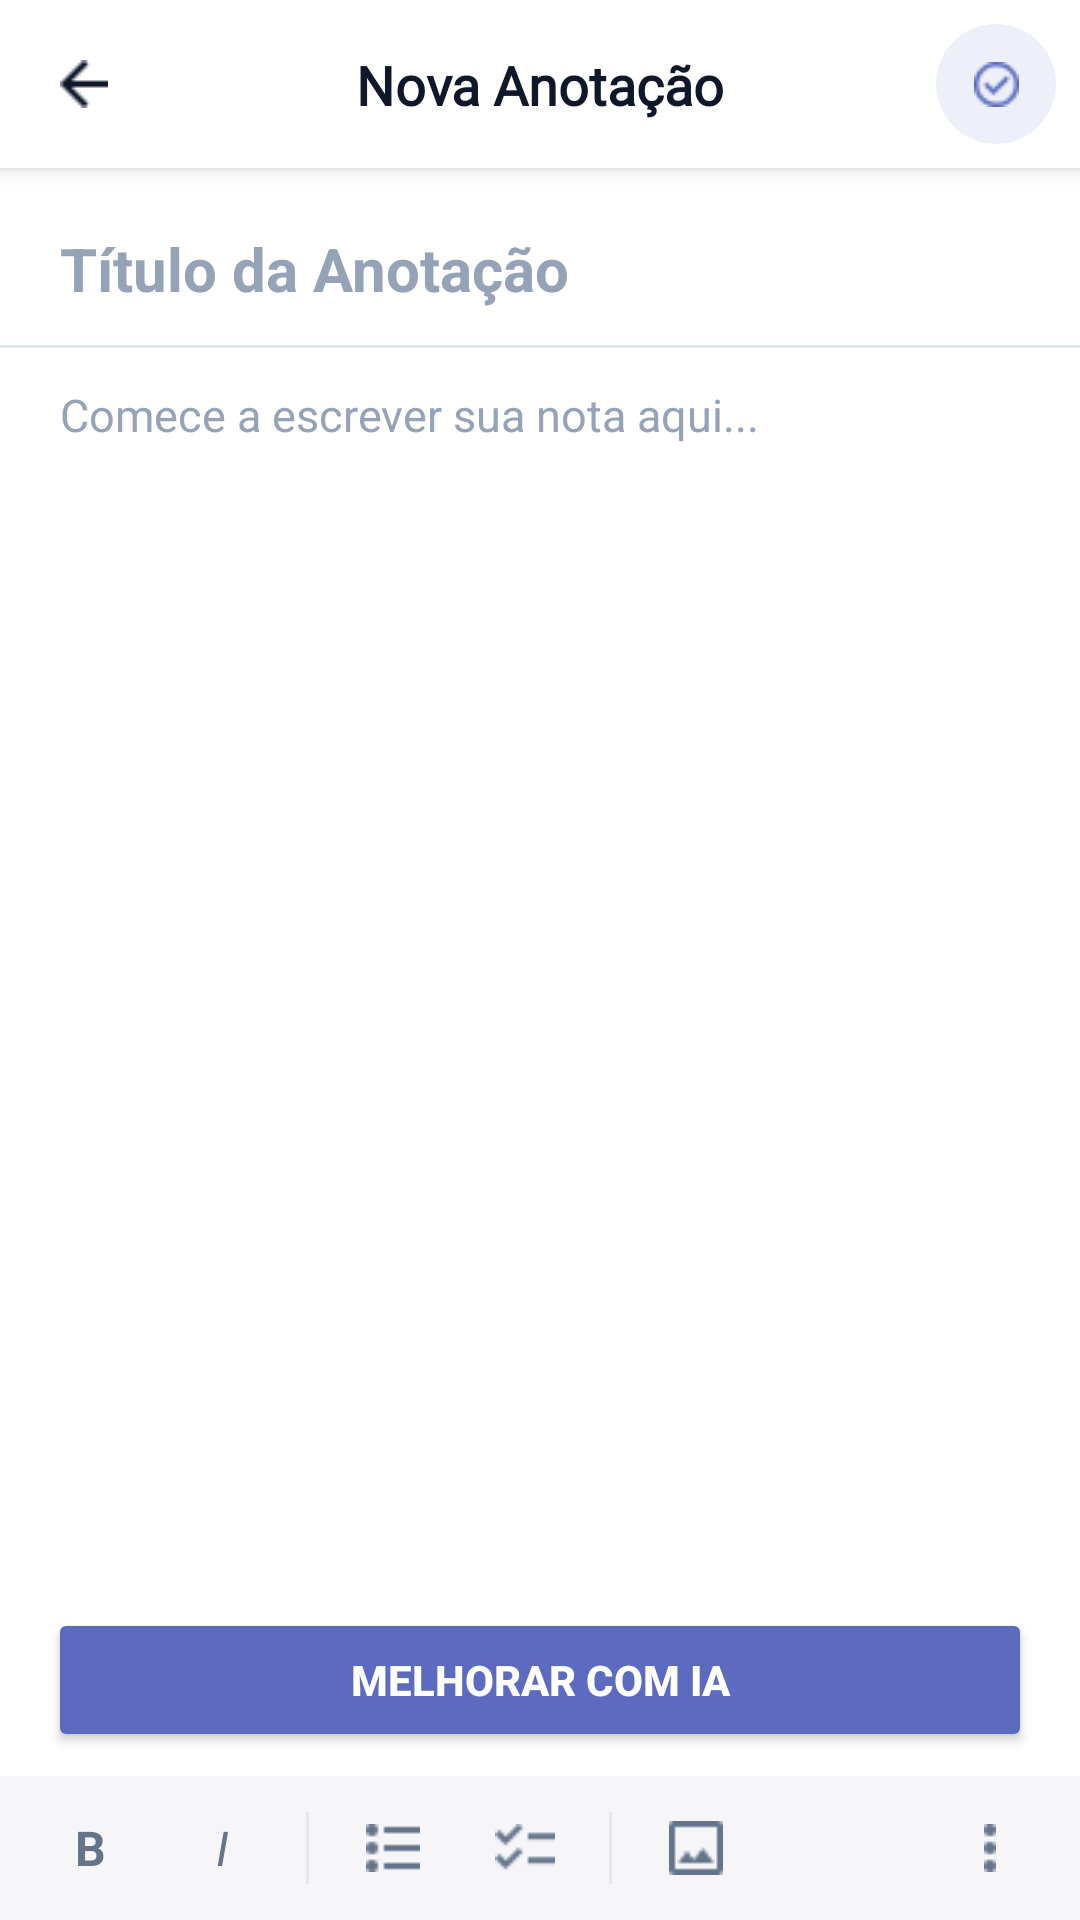

Layout XML and referenced resources for this Android screen:
<!-- AndroidManifest.xml: application theme Theme.SmartNotebook -->
<!-- res/layout/activity_nova_anotacao.xml -->
<?xml version="1.0" encoding="utf-8"?>
<androidx.constraintlayout.widget.ConstraintLayout
    xmlns:android="http://schemas.android.com/apk/res/android"
    xmlns:app="http://schemas.android.com/apk/res-auto"
    android:layout_width="match_parent"
    android:layout_height="match_parent"
    android:background="@color/fundo_card">

    
    <androidx.constraintlayout.widget.ConstraintLayout
        android:id="@+id/layoutHeader"
        android:layout_width="0dp"
        android:layout_height="56dp"
        android:background="@color/fundo_card"
        android:elevation="4dp"
        android:paddingHorizontal="8dp"
        app:layout_constraintEnd_toEndOf="parent"
        app:layout_constraintStart_toStartOf="parent"
        app:layout_constraintTop_toTopOf="parent">

        
        <ImageButton
            android:id="@+id/btnVoltar"
            android:layout_width="40dp"
            android:layout_height="40dp"
            android:background="?attr/selectableItemBackgroundBorderless"
            android:src="@drawable/ic_arrow_back"
            android:contentDescription="Voltar"
            android:scaleType="centerInside"
            android:padding="8dp"
            app:layout_constraintBottom_toBottomOf="parent"
            app:layout_constraintStart_toStartOf="parent"
            app:layout_constraintTop_toTopOf="parent" />

        
        <TextView
            android:id="@+id/tvTituloTela"
            android:layout_width="0dp"
            android:layout_height="wrap_content"
            android:text="Nova Anotação"
            android:textColor="@color/texto_primario"
            android:textSize="18sp"
            android:textStyle="bold"
            android:fontFamily="@font/inter_medium"
            android:gravity="center"
            app:layout_constraintBottom_toBottomOf="parent"
            app:layout_constraintEnd_toStartOf="@id/btnSalvar"
            app:layout_constraintStart_toEndOf="@id/btnVoltar"
            app:layout_constraintTop_toTopOf="parent" />

        
        <ImageButton
            android:id="@+id/btnSalvar"
            android:layout_width="40dp"
            android:layout_height="40dp"
            android:background="@drawable/bg_btn_salvar"
            android:src="@drawable/ic_check_circle"
            android:tint="@color/roxo_primario"
            android:padding="8dp"
            android:scaleType="centerInside"
            android:contentDescription="Salvar anotação"
            app:layout_constraintBottom_toBottomOf="parent"
            app:layout_constraintEnd_toEndOf="parent"
            app:layout_constraintTop_toTopOf="parent" />
    </androidx.constraintlayout.widget.ConstraintLayout>

    
    <EditText
        android:id="@+id/etTituloAnotacao"
        android:layout_width="0dp"
        android:layout_height="wrap_content"
        android:layout_marginTop="8dp"
        android:paddingHorizontal="20dp"
        android:paddingVertical="12dp"
        android:background="@null"
        android:hint="Título da Anotação"
        android:inputType="textCapSentences"
        android:textColor="@color/texto_primario"
        android:textColorHint="@color/texto_hint"
        android:textSize="20sp"
        android:textStyle="bold"
        app:layout_constraintEnd_toEndOf="parent"
        app:layout_constraintStart_toStartOf="parent"
        app:layout_constraintTop_toBottomOf="@id/layoutHeader" />

    
    <View
        android:id="@+id/divisor"
        android:layout_width="0dp"
        android:layout_height="1dp"
        android:background="@color/divisoria"
        app:layout_constraintEnd_toEndOf="parent"
        app:layout_constraintStart_toStartOf="parent"
        app:layout_constraintTop_toBottomOf="@id/etTituloAnotacao" />

    
    <EditText
        android:id="@+id/etConteudoAnotacao"
        android:layout_width="0dp"
        android:layout_height="0dp"
        android:paddingHorizontal="20dp"
        android:paddingTop="12dp"
        android:background="@null"
        android:gravity="top"
        android:hint="Comece a escrever sua nota aqui..."
        android:inputType="textCapSentences|textMultiLine"
        android:textColor="@color/texto_primario"
        android:textColorHint="@color/texto_hint"
        android:textSize="15sp"
        app:layout_constraintBottom_toTopOf="@id/btn_melhorar_ia"
        app:layout_constraintEnd_toEndOf="parent"
        app:layout_constraintStart_toStartOf="parent"
        app:layout_constraintTop_toBottomOf="@id/divisor" />

    
    <Button
        android:id="@+id/btn_melhorar_ia"
        android:layout_width="0dp"
        android:layout_height="48dp"
        android:layout_marginHorizontal="16dp"
        android:layout_marginBottom="8dp"
        android:text="Melhorar com IA"
        android:textSize="14sp"
        android:textColor="@color/white"
        android:textStyle="bold"
        android:backgroundTint="@color/roxo_primario"
        app:icon="@drawable/ic_stars"
        app:iconTint="@color/white"
        app:iconGravity="textStart"
        app:cornerRadius="24dp"
        app:layout_constraintBottom_toTopOf="@id/barraFormatacao"
        app:layout_constraintEnd_toEndOf="parent"
        app:layout_constraintStart_toStartOf="parent" />

    
    <LinearLayout
        android:id="@+id/barraFormatacao"
        android:layout_width="0dp"
        android:layout_height="48dp"
        android:background="@color/fundo_tela"
        android:orientation="horizontal"
        android:gravity="center_vertical"
        android:paddingHorizontal="8dp"
        app:layout_constraintBottom_toBottomOf="parent"
        app:layout_constraintEnd_toEndOf="parent"
        app:layout_constraintStart_toStartOf="parent">

        
        <TextView
            android:layout_width="40dp"
            android:layout_height="40dp"
            android:layout_margin="2dp"
            android:background="?attr/selectableItemBackgroundBorderless"
            android:clickable="true"
            android:focusable="true"
            android:gravity="center"
            android:text="B"
            android:textStyle="bold"
            android:textSize="16sp"
            android:textColor="@color/texto_secundario" />

        
        <TextView
            android:layout_width="40dp"
            android:layout_height="40dp"
            android:layout_margin="2dp"
            android:background="?attr/selectableItemBackgroundBorderless"
            android:clickable="true"
            android:focusable="true"
            android:gravity="center"
            android:text="I"
            android:textStyle="italic"
            android:textSize="16sp"
            android:textColor="@color/texto_secundario" />

        
        <View
            android:layout_width="1dp"
            android:layout_height="24dp"
            android:layout_marginHorizontal="6dp"
            android:background="@color/divisoria" />

        
        <ImageButton
            android:layout_width="40dp"
            android:layout_height="40dp"
            android:layout_margin="2dp"
            android:background="?attr/selectableItemBackgroundBorderless"
            android:src="@drawable/ic_lista"
            android:contentDescription="Lista com marcadores"
            android:scaleType="centerInside"
            android:tint="@color/texto_secundario" />

        
        <ImageButton
            android:layout_width="40dp"
            android:layout_height="40dp"
            android:layout_margin="2dp"
            android:background="?attr/selectableItemBackgroundBorderless"
            android:src="@drawable/ic_checklist"
            android:contentDescription="Checklist"
            android:scaleType="centerInside"
            android:tint="@color/texto_secundario" />

        
        <View
            android:layout_width="1dp"
            android:layout_height="24dp"
            android:layout_marginHorizontal="6dp"
            android:background="@color/divisoria" />

        
        <ImageButton
            android:layout_width="40dp"
            android:layout_height="40dp"
            android:layout_margin="2dp"
            android:background="?attr/selectableItemBackgroundBorderless"
            android:src="@drawable/ic_imagem"
            android:contentDescription="Inserir imagem"
            android:scaleType="centerInside"
            android:tint="@color/texto_secundario" />

        
        <View
            android:layout_width="0dp"
            android:layout_height="1dp"
            android:layout_weight="1" />

        
        <ImageButton
            android:layout_width="40dp"
            android:layout_height="40dp"
            android:layout_margin="2dp"
            android:background="?attr/selectableItemBackgroundBorderless"
            android:src="@drawable/ic_mais_opcoes"
            android:contentDescription="Mais opções"
            android:scaleType="centerInside"
            android:tint="@color/texto_secundario" />

    </LinearLayout>

</androidx.constraintlayout.widget.ConstraintLayout>
<!-- resources referenced by this layout -->
<resources>
  <color name="divisoria">#E2E8F0</color>
  <color name="fundo_card">#FFFFFF</color>
  <color name="fundo_tela">#F6F6F8</color>
  <color name="roxo_primario">#5C6BC0</color>
  <color name="texto_hint">#94A3B8</color>
  <color name="texto_primario">#0F172A</color>
  <color name="texto_secundario">#64748B</color>
  <color name="white">#FFFFFFFF</color>
  <!-- drawable bg_btn_salvar (drawable) -->
  <?xml version="1.0" encoding="utf-8"?>
  <shape xmlns:android="http://schemas.android.com/apk/res/android"
      android:shape="oval">
      <solid android:color="#1A5C6BC0" />
  </shape>
  <!-- drawable ic_arrow_back: png bitmap (drawable, 289 bytes) -->
  <!-- drawable ic_check_circle: png bitmap (drawable, 364 bytes) -->
  <!-- drawable ic_checklist: png bitmap (drawable, 321 bytes) -->
  <!-- drawable ic_imagem: png bitmap (drawable, 346 bytes) -->
  <!-- drawable ic_lista: png bitmap (drawable, 243 bytes) -->
  <!-- drawable ic_mais_opcoes: png bitmap (drawable, 207 bytes) -->
  <!-- drawable ic_stars: png bitmap (drawable, 2225 bytes) -->
  <style name="Theme.SmartNotebook" parent="Base.Theme.SmartNotebook" />
  <style name="Base.Theme.SmartNotebook" parent="Theme.Material3.DayNight.NoActionBar">
          
          
      </style>
</resources>
